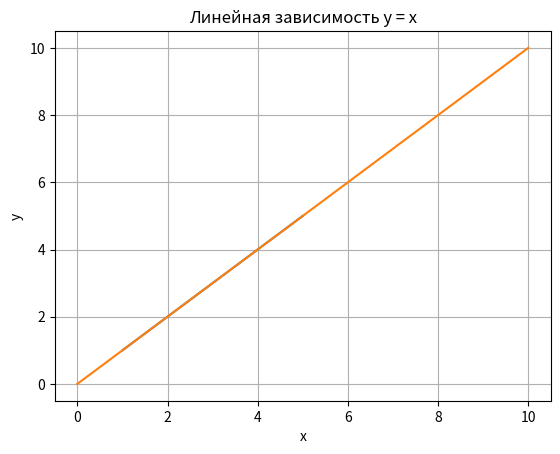

Reproduce this figure in Python.
import matplotlib.pyplot as plt
import numpy as np
plt.plot([1, 2, 3, 4, 5], [1, 2, 3, 4, 5])
x = np.linspace(0, 10, 50)
y = x
# Построение графика
plt.title('Линейная зависимость y = x') # заголовок
plt.xlabel('x') # ось абсцисс
plt.ylabel('y') # ось ординат
plt.grid() # включение отображение сетки
plt.plot(x, y) # построение графика
plt.show()
